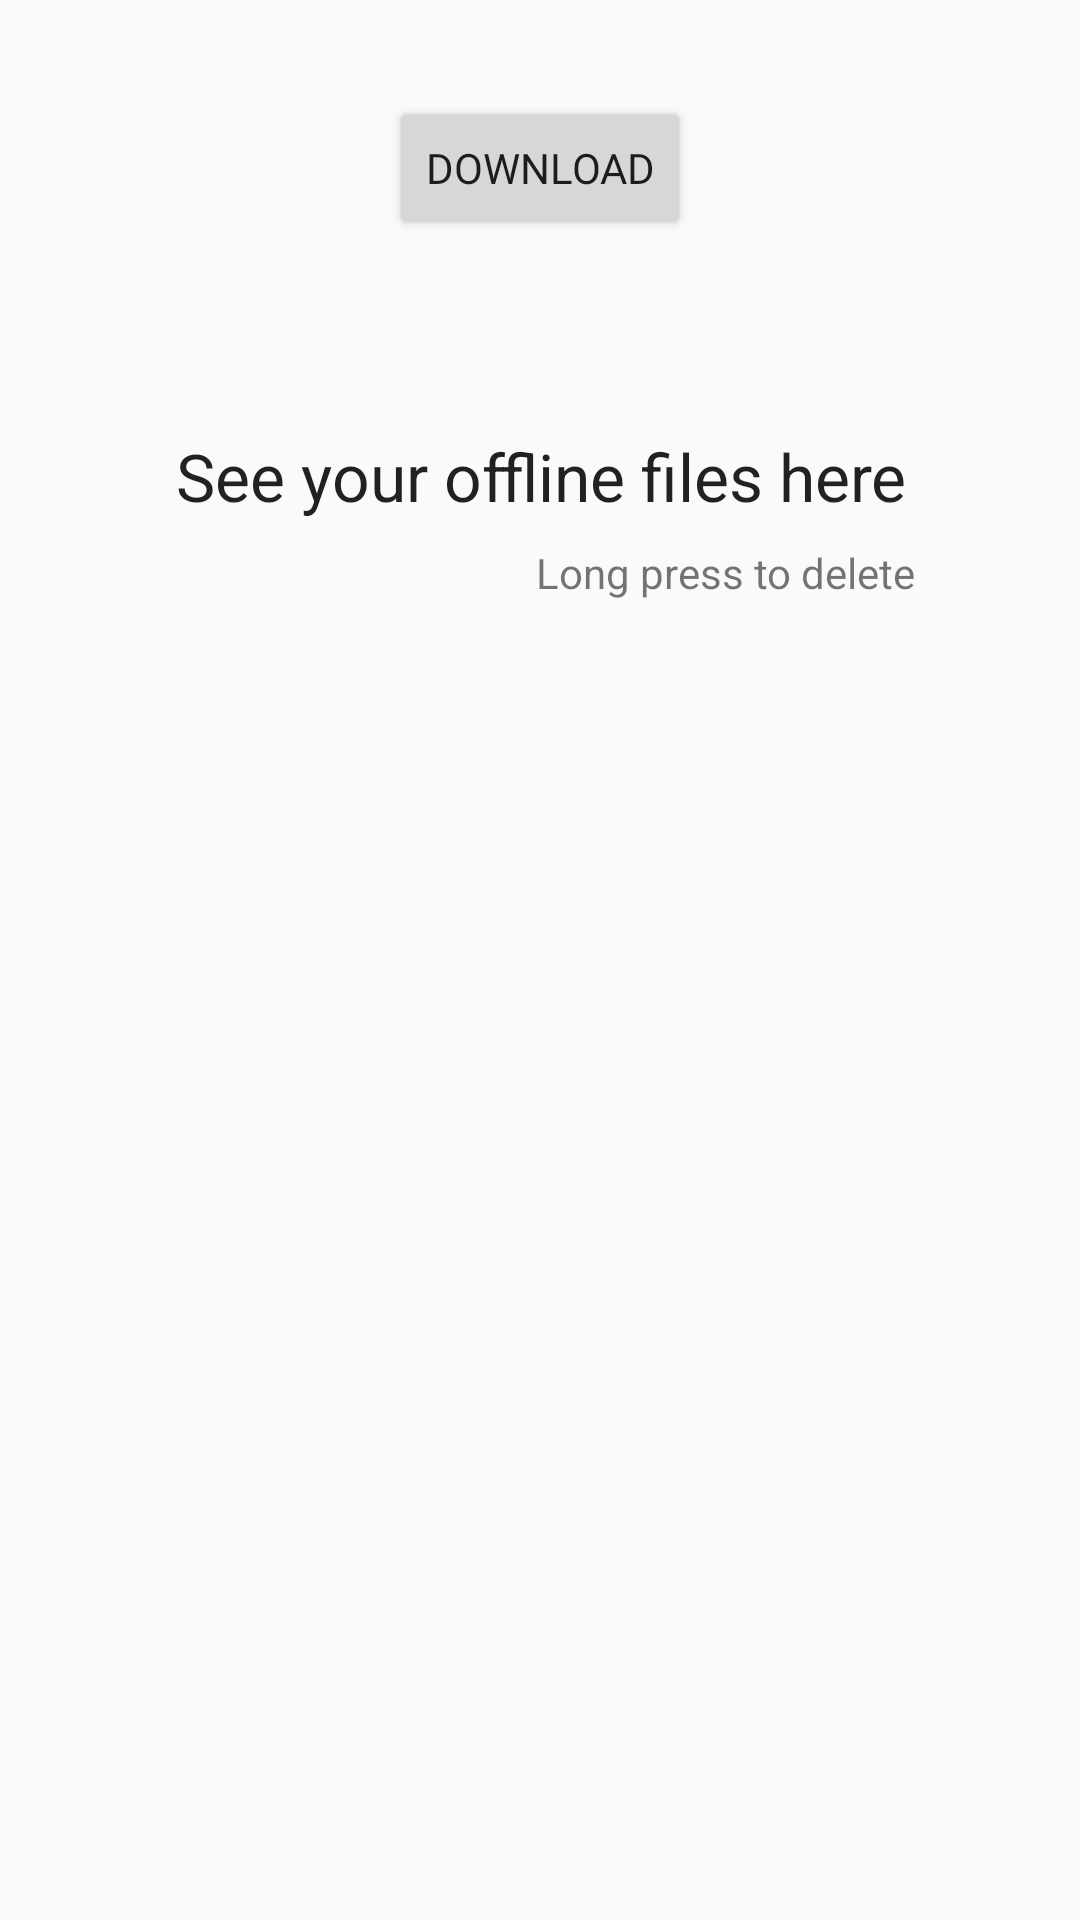

The Android layout XML behind this screen, and the referenced resources:
<!-- AndroidManifest.xml: application theme AppTheme -->
<!-- res/layout/activity_main.xml -->
<?xml version="1.0" encoding="utf-8"?>
<android.support.constraint.ConstraintLayout xmlns:android="http://schemas.android.com/apk/res/android"
    xmlns:app="http://schemas.android.com/apk/res-auto"
    xmlns:tools="http://schemas.android.com/tools"
    android:layout_width="match_parent"
    android:layout_height="match_parent"
    tools:context=".MainActivity">


    <Button
        android:id="@+id/button"
        android:layout_width="wrap_content"
        android:layout_height="wrap_content"
        android:layout_marginTop="32dp"
        android:fontFamily="@font/nunito_sans"
        android:text="Download"
        app:layout_constraintEnd_toEndOf="parent"
        app:layout_constraintStart_toStartOf="parent"
        app:layout_constraintTop_toTopOf="parent" />

    <android.support.v7.widget.CardView
        android:id="@+id/cardView"
        android:layout_width="wrap_content"
        android:layout_height="50dp"
        android:layout_marginTop="215dp"
        android:layout_marginBottom="8dp"
        android:visibility="invisible"
        app:layout_constraintBottom_toTopOf="@+id/fab"
        app:layout_constraintEnd_toEndOf="parent"
        app:layout_constraintStart_toStartOf="parent"
        app:layout_constraintTop_toTopOf="parent"
        app:layout_constraintVertical_bias="1.0">

        <TextView
            android:id="@+id/text"
            android:layout_width="wrap_content"
            android:layout_height="wrap_content"
            android:layout_marginLeft="15dp"
            android:layout_marginRight="15dp"
            android:textAlignment="center"
            android:textSize="20dp" />
    </android.support.v7.widget.CardView>

    <ProgressBar
        android:id="@+id/fab"
        style="?android:attr/progressBarStyle"
        android:layout_width="wrap_content"
        android:layout_height="wrap_content"
        android:layout_marginTop="200dp"
        android:visibility="invisible"
        app:layout_constraintEnd_toEndOf="parent"
        app:layout_constraintStart_toStartOf="parent"
        app:layout_constraintTop_toBottomOf="@+id/button" />

    <TextView
        android:id="@+id/textView"
        android:layout_width="wrap_content"
        android:layout_height="wrap_content"
        android:layout_marginTop="64dp"
        android:text="See your offline files here"
        android:textAppearance="@android:style/TextAppearance.Large"
        app:layout_constraintEnd_toEndOf="parent"
        app:layout_constraintHorizontal_bias="0.503"
        app:layout_constraintStart_toStartOf="parent"
        app:layout_constraintTop_toBottomOf="@+id/button" />

    <TextView
        android:id="@+id/textView2"
        android:layout_width="wrap_content"
        android:layout_height="wrap_content"
        android:layout_marginStart="120dp"
        android:layout_marginTop="8dp"
        android:text="Long press to delete"
        android:textAllCaps="false"
        app:layout_constraintBottom_toTopOf="@+id/cardView"
        app:layout_constraintStart_toStartOf="@+id/textView"
        app:layout_constraintTop_toBottomOf="@+id/textView"
        app:layout_constraintVertical_bias="0.0" />


</android.support.constraint.ConstraintLayout>
<!-- resources referenced by this layout -->
<resources>
  <style name="AppTheme" parent="Theme.AppCompat.Light.NoActionBar">
          
          <item name="colorPrimary">@color/colorPrimary</item>
          <item name="colorPrimaryDark">@color/colorPrimaryDark</item>
          <item name="colorAccent">#272827</item>
      </style>
  <!-- not gathered from this repository: default colours our renderer supplied (Android Studio template values) -->
  <color name="colorPrimary">#FF6200EE</color>
  <color name="colorPrimaryDark">#FF3700B3</color>
</resources>
